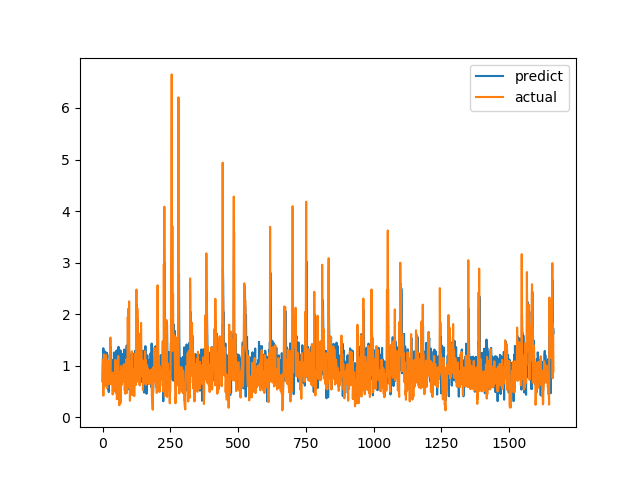

The data file committed next to this chart (first rows):
predict, actual
0.6958, 0.7094
1.131, 1.015
1.176, 1.116
1.339, 0.4183
0.7608, 1.002
1.185, 1.219
1.239, 1.143
1.287, 0.6528
0.9328, 0.6747
1.092, 0.601
0.8024, 0.6695
0.9893, 0.6538
1.083, 0.7814
0.9616, 1.206
1.113, 0.8469
1.256, 0.8286
1.062, 0.6482
1.231, 0.5624
0.5703, 0.7183
0.8314, 1.1
1.016, 0.9542
0.5392, 0.729
0.8212, 0.6694
0.4884, 0.8631
0.9521, 0.6465
0.8748, 0.8223
0.7936, 0.9236
1.203, 0.8301
1.08, 1.067
0.698, 1.546
1.369, 0.6827
1.04, 0.6386
0.9086, 0.6464
0.988, 0.6881
0.9176, 0.7274
0.9321, 0.65
0.9447, 0.8694
0.9162, 0.4409
0.7274, 0.4519
1.114, 0.7575
0.9241, 0.4952
0.7622, 0.6851
1.254, 0.7244
0.9905, 0.8654
1.124, 0.74
1.064, 0.8071
1.229, 0.8204
0.5234, 1.114
1.116, 1.109
1.273, 0.4751
0.8852, 1.039
1.073, 0.9458
1.295, 0.7878
1.105, 0.3505
0.5174, 0.9368
0.914, 0.9868
0.8959, 0.647
0.8835, 1.03
1.222, 1.187
1.366, 0.9329
... 1,604 more rows
